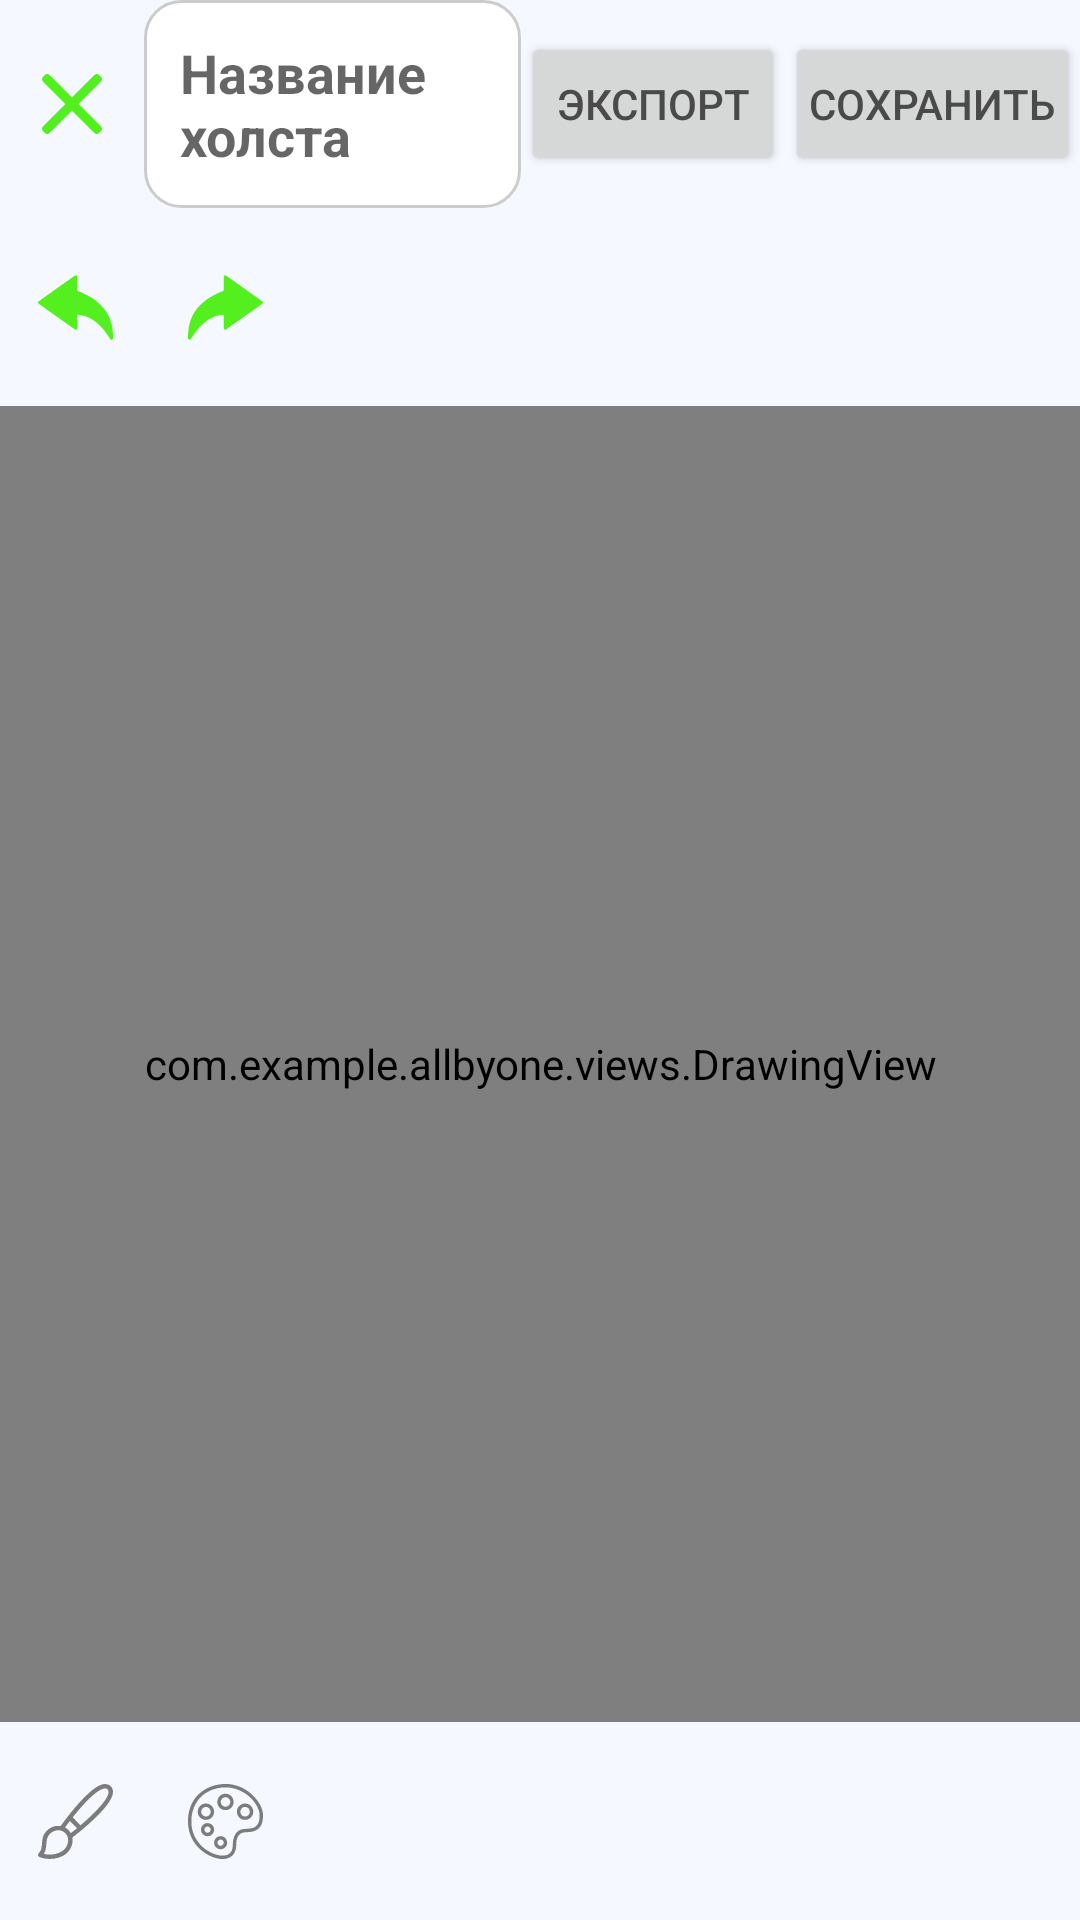

Here is an Android app screen rendered from its layout file. Give the layout XML and the strings, colors and styles it references.
<!-- AndroidManifest.xml: application theme Theme.AllByOne -->
<!-- res/layout/activity_canvas.xml -->
<RelativeLayout xmlns:android="http://schemas.android.com/apk/res/android"
    android:layout_width="match_parent"
    android:layout_height="match_parent"
    android:background="?android:colorBackground">

    
    <LinearLayout
        android:id="@+id/topPanel"
        android:layout_width="match_parent"
        android:layout_height="wrap_content"
        android:orientation="horizontal"
        android:gravity="center_vertical"
        android:layout_alignParentTop="true">

        <ImageButton
            android:id="@+id/backButton"
            android:layout_width="48dp"
            android:layout_height="48dp"
            android:src="@drawable/ic_exit"
            android:background="@android:color/transparent"
            android:contentDescription="Назад"
            android:padding="12dp" />

        <EditText
            android:id="@+id/titleEditText"
            android:layout_width="0dp"
            android:layout_height="wrap_content"
            android:layout_weight="1"
            android:hint="Название холста"
            android:textStyle="bold"
            android:textSize="18sp"
            android:background="@drawable/edit_text_background"
            android:padding="12dp" />

        <Button
            android:id="@+id/exportButton"
            android:layout_width="wrap_content"
            android:layout_height="wrap_content"
            android:text="Экспорт"
            android:textSize="14sp"
            android:paddingHorizontal="8dp"
            android:paddingVertical="6dp" />

        <Button
            android:id="@+id/saveButton"
            android:layout_width="wrap_content"
            android:layout_height="wrap_content"
            android:text="Сохранить"
            android:textSize="14sp"
            android:paddingHorizontal="8dp"
            android:paddingVertical="6dp" />
    </LinearLayout>

    
    <LinearLayout
        android:id="@+id/actionPanel"
        android:layout_width="match_parent"
        android:layout_height="wrap_content"
        android:orientation="horizontal"
        android:gravity="center_vertical"
        android:layout_below="@id/topPanel"
        android:paddingTop="8dp"
        android:paddingBottom="8dp">

        <ImageButton
            android:id="@+id/undoButton"
            android:layout_width="50dp"
            android:layout_height="50dp"
            android:src="@drawable/ic_undo"
            android:contentDescription="Отменить"
            android:background="@android:color/transparent"
            android:padding="12dp" />

        <ImageButton
            android:id="@+id/redoButton"
            android:layout_width="50dp"
            android:layout_height="50dp"
            android:src="@drawable/ic_redo"
            android:contentDescription="Повторить"
            android:background="@android:color/transparent"
            android:padding="12dp" />
    </LinearLayout>

    
    <HorizontalScrollView
        android:id="@+id/bottomToolbar"
        android:layout_width="match_parent"
        android:layout_height="wrap_content"
        android:layout_alignParentBottom="true"
        android:paddingTop="8dp"
        android:paddingBottom="8dp">

        <LinearLayout
            android:layout_width="wrap_content"
            android:layout_height="wrap_content"
            android:orientation="horizontal">

            <ImageButton
                android:id="@+id/brushButton"
                android:layout_width="50dp"
                android:layout_height="50dp"
                android:src="@drawable/ic_paintbrush"
                android:contentDescription="Кисть"
                android:background="@android:color/transparent"
                android:padding="12dp" />

            <ImageButton
                android:id="@+id/colorPickerButton"
                android:layout_width="50dp"
                android:layout_height="50dp"
                android:src="@drawable/ic_paintpalette"
                android:contentDescription="Выбор цвета"
                android:background="@android:color/transparent"
                android:padding="12dp" />
        </LinearLayout>
    </HorizontalScrollView>

    
    <com.example.allbyone.views.DrawingView
        android:id="@+id/drawingView"
        android:layout_width="match_parent"
        android:layout_height="match_parent"
        android:layout_below="@id/actionPanel"
        android:layout_above="@id/bottomToolbar" />
</RelativeLayout>
<!-- resources referenced by this layout -->
<resources>
  <!-- drawable edit_text_background (drawable) -->
  <?xml version="1.0" encoding="utf-8"?>
  <shape xmlns:android="http://schemas.android.com/apk/res/android"
      android:shape="rectangle">
      <solid android:color="@android:color/white"/>
      <corners android:radius="12dp"/>
      <padding android:left="8dp" android:top="4dp" android:right="8dp" android:bottom="4dp"/>
      <stroke android:width="1dp" android:color="#CCCCCC"/>
  </shape>
  <!-- drawable ic_redo (drawable) -->
  <vector xmlns:android="http://schemas.android.com/apk/res/android" android:height="25dp" android:viewportHeight="512" android:viewportWidth="512" android:width="25dp">
        
      <path android:fillColor="#53ef1f" android:pathData="M249.4,37c-5.5,2.2 -5.4,1.4 -5.4,54.6 0,38.1 -0.3,49.4 -1.2,50.1 -0.7,0.6 -3.8,1.9 -6.8,3.1 -32.5,12 -78.3,35.7 -105.7,54.8 -22.8,15.9 -47.2,37.9 -64,57.9 -27.9,33.1 -47.9,73.7 -57.8,117.8 -5.4,23.9 -9,59.3 -8.3,82.5l0.3,12.4 3.3,2.9c3.4,3 7.7,3.8 11.2,1.9 1,-0.5 8.4,-10.8 16.3,-22.7 36.7,-55.2 72.4,-91.7 113.9,-116.8 28.6,-17.3 63.3,-28.5 92.3,-29.6l6,-0.3 0.2,47.5c0.2,33.5 0.6,48 1.4,49.6 1.6,2.9 7.4,5.6 10.5,4.9 3.2,-0.8 248.9,-174.7 253.2,-179.1 3.4,-3.7 4,-6.7 2,-11 -0.8,-1.8 -40.1,-30.2 -122.2,-88.4 -66.6,-47.2 -123.5,-87.4 -126.5,-89.4 -5.3,-3.7 -8.6,-4.4 -12.7,-2.7z" android:strokeColor="#00000000"/>
      
  </vector>
  <!-- drawable ic_undo (drawable) -->
  <vector xmlns:android="http://schemas.android.com/apk/res/android" android:height="25dp" android:viewportHeight="512" android:viewportWidth="512" android:width="25dp">
        
      <path android:fillColor="#53ef1f" android:pathData="M250,39.6c-3,2.1 -60,42.3 -126.6,89.5 -82.1,58.2 -121.4,86.6 -122.2,88.4 -2,4.3 -1.4,7.3 2,11 4.3,4.4 250,178.3 253.2,179.1 3.1,0.7 8.9,-2 10.5,-4.9 0.8,-1.6 1.2,-16.1 1.4,-49.6l0.2,-47.5 6,0.3c29,1.1 63.7,12.3 92.3,29.6 41.5,25.1 77.2,61.6 113.9,116.8 7.9,11.9 15.3,22.2 16.3,22.7 3.5,1.9 7.8,1.1 11.2,-1.9l3.3,-2.9 0.3,-12.4c0.7,-23.2 -2.9,-58.6 -8.3,-82.5 -18,-79.8 -65.7,-142.6 -144.5,-190.3 -21.7,-13.2 -60.5,-31.9 -83,-40.2 -3,-1.2 -6.1,-2.5 -6.7,-3.1 -1,-0.7 -1.3,-12 -1.3,-50.3l0,-49.3 -2.3,-2.6c-1.4,-1.7 -3.6,-2.8 -6.2,-3.2 -3.5,-0.4 -4.8,-0 -9.5,3.3z" android:strokeColor="#00000000"/>
      
  </vector>
  <style name="Theme.AllByOne" parent="Theme.MaterialComponents.DayNight.NoActionBar">
          <item name="colorPrimary">@color/primary_light</item>
          <item name="colorPrimaryVariant">@color/primary_light_hover</item>
          <item name="colorOnPrimary">@android:color/white</item>
          <item name="android:colorBackground">@color/background_light</item>
          <item name="android:textColorPrimary">@color/text_primary_light</item>
          <item name="android:statusBarColor">#000000</item>
      </style>
  <color name="primary_light">#48E613</color>
  <color name="primary_light_hover">#82EE5D</color>
  <color name="background_light">#f5f8ff</color>
  <color name="text_primary_light">#4A4A4A</color>
</resources>
